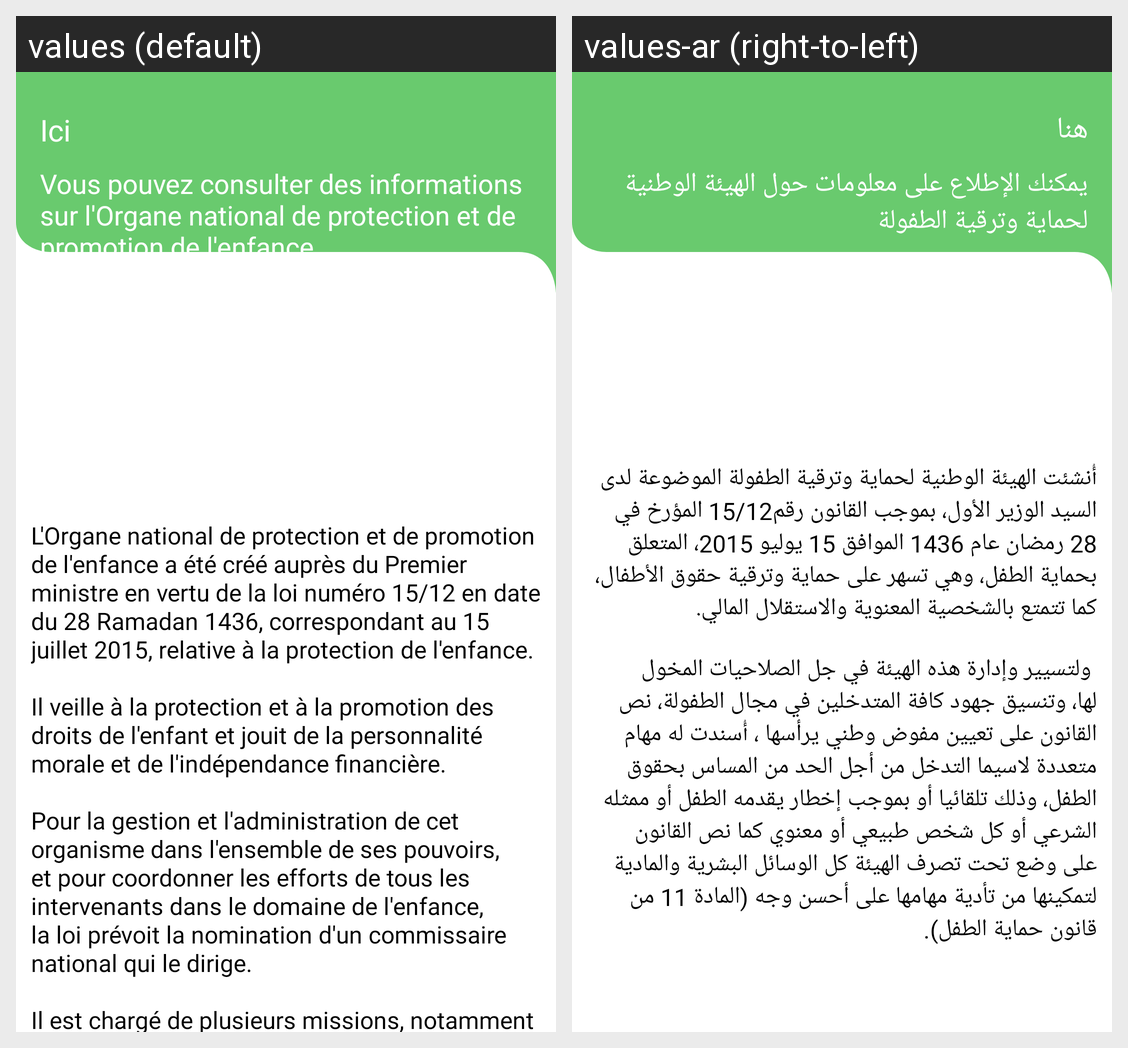

The Android screen above is rendered under two locales of the same app. Produce the string resources it draws, with the default and per-locale values.
Android screen res/layout/fragment_onppe.xml rendered under 2 locales, left to right: values (default), values-ar (right-to-left). Device: Nexus 5 (rendered at 1080×1920; each locale shown at half size, 540×960, under a caption strip naming it); theme Theme.Onppe_v1.
Strings drawn on this screen, with the default value and each locale's value (text and hints the layout hard-codes, and strings that could not be matched under every locale, appear in the picture but are not listed):

here
  values: Ici
  values-ar: هنا

textonppe2
  values: Vous pouvez consulter des informations sur l'Organe national de protection et de promotion de l'enfance
  values-ar: يمكنك الإطلاع على معلومات حول الهيئة الوطنية لحماية وترقية الطفولة

textonppe
  values: 
      
      L'Organe national de protection et de promotion de l'enfance a été créé auprès du Premier ministre en vertu de la loi numéro 15/12 en date du 28 Ramadan 1436, correspondant au 15 juillet 2015, relative à la protection de l'enfance. 
      
      Il veille à la protection et à la promotion des droits de l'enfant et jouit de la personnalité morale et de l'indépendance financière. 
      
      Pour la gestion et …[clipped]
  values-ar: أُنشئت الهيئة الوطنية لحماية وترقية الطفولة الموضوعة لدى السيد الوزير الأول، بموجب القانون رقم15/12 المؤرخ في 28 رمضان عام 1436 الموافق 15 يوليو 2015، المتعلق بحماية الطفل، وهي تسهر على حماية وترقية حقوق الأطفال، كما تتمتع بالشخصية المعنوية والاستقلال المالي.
      
       ولتسيير وإدارة هذه الهيئة في جل الصلاحيات المخول لها، وتنسيق جهود كافة المتدخلين في مجال الطفولة، نص القانون على تعيين مفوض وطني يرأسها ، …[clipped]
